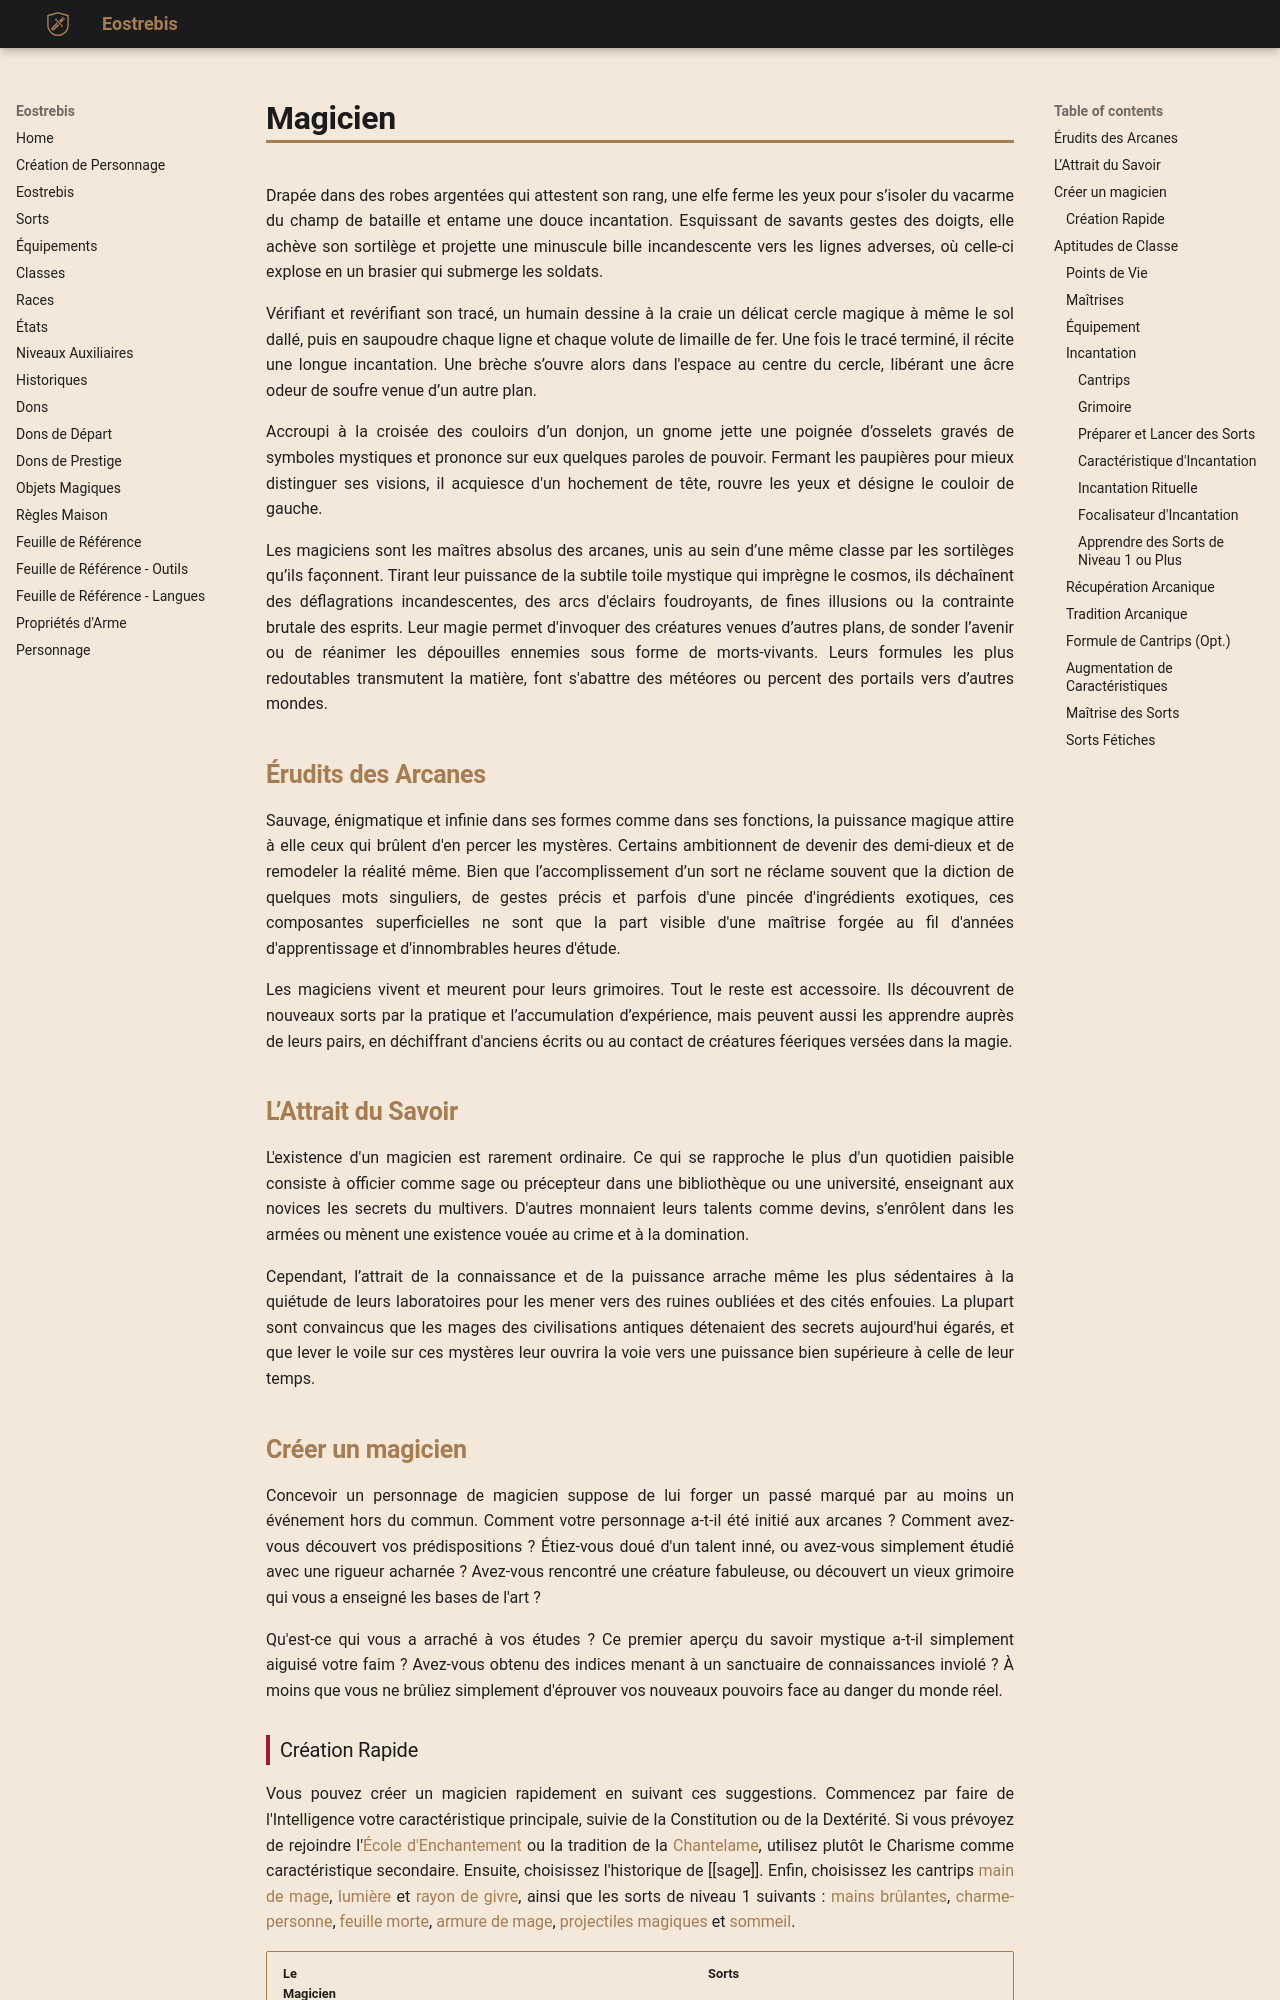

repository: Eostrebis/5e.VF · page: classes/Magicien/Magicien/index.html · generator: mkdocs

---
writing_status: finished
---
Drapée dans des robes argentées qui attestent son rang, une elfe ferme les yeux pour s’isoler du vacarme du champ de bataille et entame une douce incantation. Esquissant de savants gestes des doigts, elle achève son sortilège et projette une minuscule bille incandescente vers les lignes adverses, où celle-ci explose en un brasier qui submerge les soldats.

Vérifiant et revérifiant son tracé, un humain dessine à la craie un délicat cercle magique à même le sol dallé, puis en saupoudre chaque ligne et chaque volute de limaille de fer. Une fois le tracé terminé, il récite une longue incantation. Une brèche s’ouvre alors dans l'espace au centre du cercle, libérant une âcre odeur de soufre venue d’un autre plan.

Accroupi à la croisée des couloirs d’un donjon, un gnome jette une poignée d’osselets gravés de symboles mystiques et prononce sur eux quelques paroles de pouvoir. Fermant les paupières pour mieux distinguer ses visions, il acquiesce d'un hochement de tête, rouvre les yeux et désigne le couloir de gauche.

Les magiciens sont les maîtres absolus des arcanes, unis au sein d’une même classe par les sortilèges qu’ils façonnent. Tirant leur puissance de la subtile toile mystique qui imprègne le cosmos, ils déchaînent des déflagrations incandescentes, des arcs d'éclairs foudroyants, de fines illusions ou la contrainte brutale des esprits. Leur magie permet d'invoquer des créatures venues d’autres plans, de sonder l’avenir ou de réanimer les dépouilles ennemies sous forme de morts-vivants. Leurs formules les plus redoutables transmutent la matière, font s'abattre des météores ou percent des portails vers d’autres mondes.

## Érudits des Arcanes

Sauvage, énigmatique et infinie dans ses formes comme dans ses fonctions, la puissance magique attire à elle ceux qui brûlent d'en percer les mystères. Certains ambitionnent de devenir des demi-dieux et de remodeler la réalité même. Bien que l’accomplissement d’un sort ne réclame souvent que la diction de quelques mots singuliers, de gestes précis et parfois d'une pincée d'ingrédients exotiques, ces composantes superficielles ne sont que la part visible d'une maîtrise forgée au fil d'années d'apprentissage et d'innombrables heures d'étude.

Les magiciens vivent et meurent pour leurs grimoires. Tout le reste est accessoire. Ils découvrent de nouveaux sorts par la pratique et l’accumulation d’expérience, mais peuvent aussi les apprendre auprès de leurs pairs, en déchiffrant d'anciens écrits ou au contact de créatures féeriques versées dans la magie.

## L’Attrait du Savoir

L'existence d'un magicien est rarement ordinaire. Ce qui se rapproche le plus d'un quotidien paisible consiste à officier comme sage ou précepteur dans une bibliothèque ou une université, enseignant aux novices les secrets du multivers. D'autres monnaient leurs talents comme devins, s’enrôlent dans les armées ou mènent une existence vouée au crime et à la domination.

Cependant, l’attrait de la connaissance et de la puissance arrache même les plus sédentaires à la quiétude de leurs laboratoires pour les mener vers des ruines oubliées et des cités enfouies. La plupart sont convaincus que les mages des civilisations antiques détenaient des secrets aujourd'hui égarés, et que lever le voile sur ces mystères leur ouvrira la voie vers une puissance bien supérieure à celle de leur temps.

## Créer un magicien

Concevoir un personnage de magicien suppose de lui forger un passé marqué par au moins un événement hors du commun. Comment votre personnage a-t-il été initié aux arcanes ? Comment avez-vous découvert vos prédispositions ? Étiez-vous doué d'un talent inné, ou avez-vous simplement étudié avec une rigueur acharnée ? Avez-vous rencontré une créature fabuleuse, ou découvert un vieux grimoire qui vous a enseigné les bases de l'art ?

Qu'est-ce qui vous a arraché à vos études ? Ce premier aperçu du savoir mystique a-t-il simplement aiguisé votre faim ? Avez-vous obtenu des indices menant à un sanctuaire de connaissances inviolé ? À moins que vous ne brûliez simplement d'éprouver vos nouveaux pouvoirs face au danger du monde réel.
